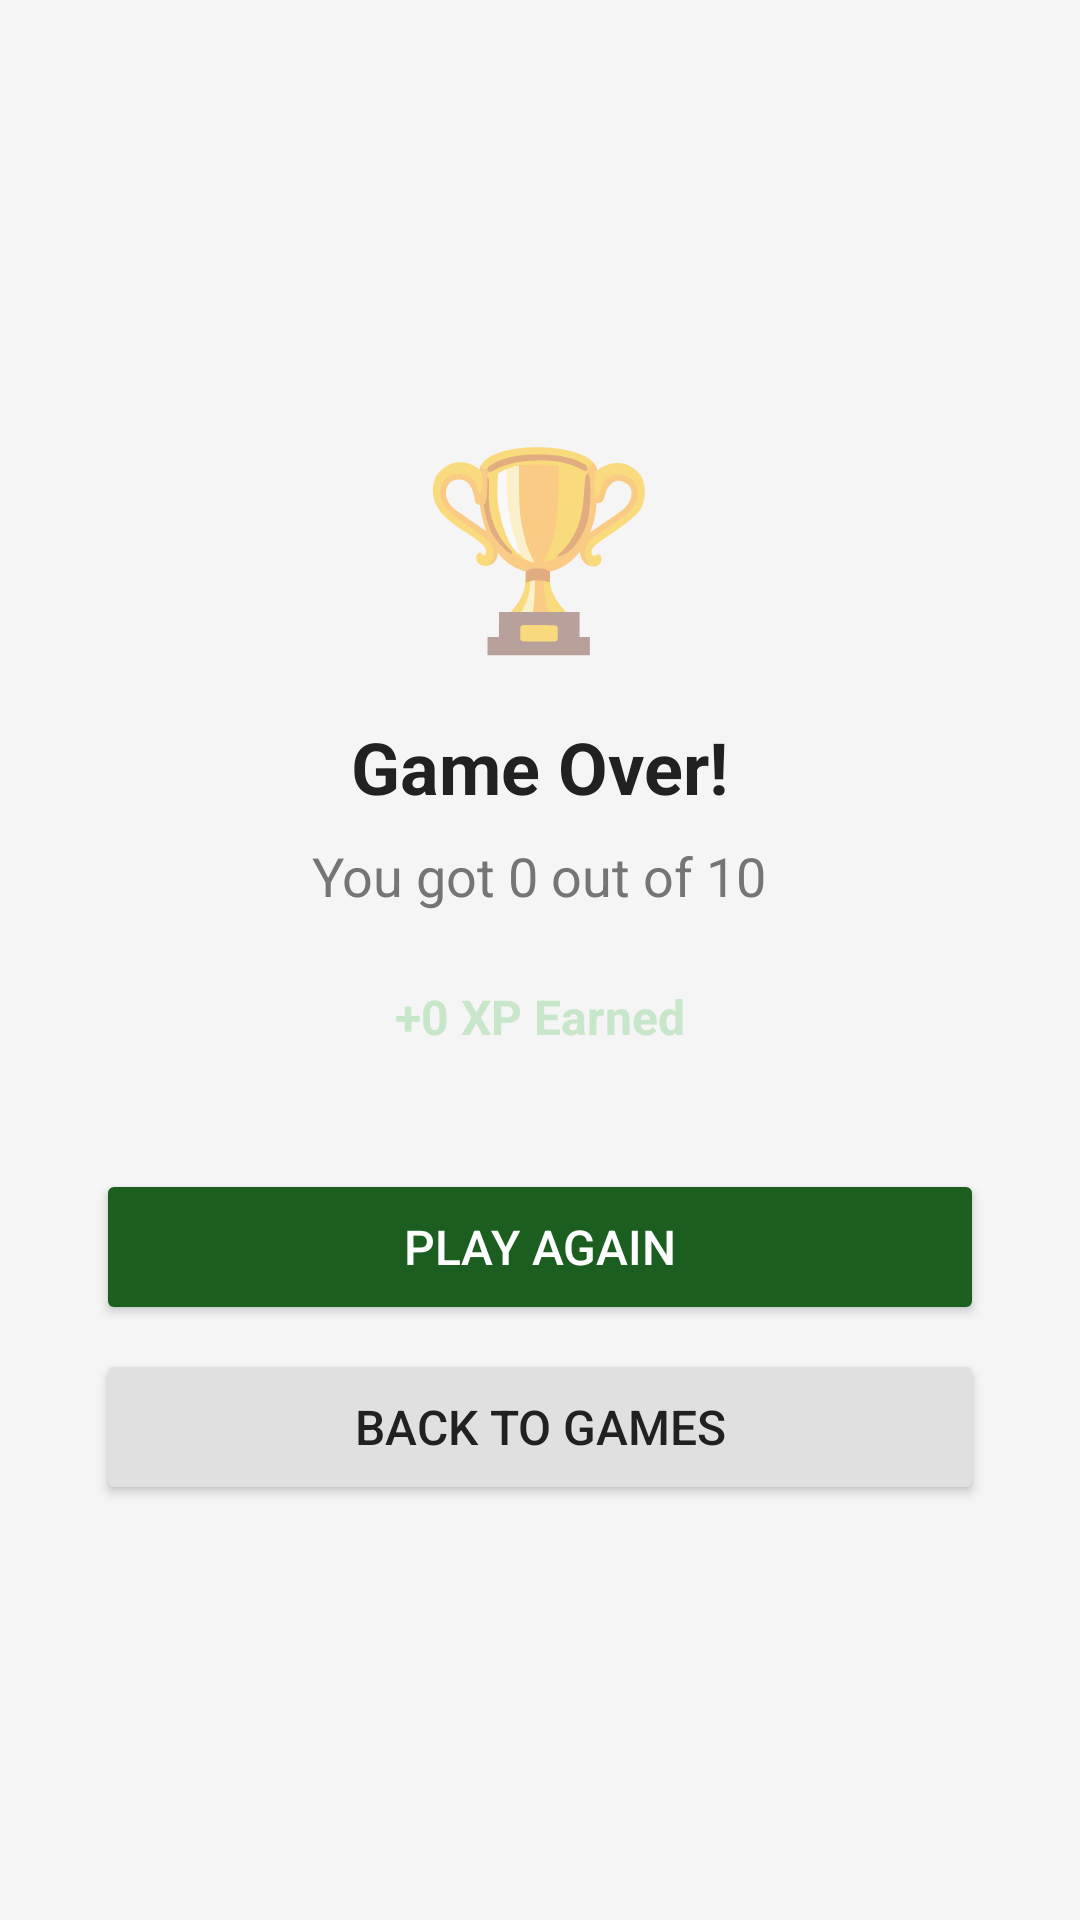

Layout XML and referenced resources for this Android screen:
<!-- AndroidManifest.xml: application theme Theme.AceShiksha -->
<!-- res/layout/activity_game_result.xml -->
<?xml version="1.0" encoding="utf-8"?>
<LinearLayout xmlns:android="http://schemas.android.com/apk/res/android"
    android:layout_width="match_parent"
    android:layout_height="match_parent"
    android:orientation="vertical"
    android:gravity="center"
    android:background="#F5F5F5"
    android:padding="32dp">

    <TextView
        android:id="@+id/tvResultEmoji"
        android:layout_width="wrap_content"
        android:layout_height="wrap_content"
        android:textSize="64sp"
        android:text="🏆" />

    <TextView
        android:id="@+id/tvResultTitle"
        android:layout_width="wrap_content"
        android:layout_height="wrap_content"
        android:layout_marginTop="16dp"
        android:textSize="24sp"
        android:textStyle="bold"
        android:textColor="@color/text_primary"
        android:text="Game Over!" />

    <TextView
        android:id="@+id/tvResultScore"
        android:layout_width="wrap_content"
        android:layout_height="wrap_content"
        android:layout_marginTop="8dp"
        android:textSize="18sp"
        android:textColor="@color/text_secondary"
        android:text="You got 0 out of 10" />

    <TextView
        android:id="@+id/tvResultXp"
        android:layout_width="wrap_content"
        android:layout_height="wrap_content"
        android:layout_marginTop="16dp"
        android:background="@drawable/bg_class_badge"
        android:paddingHorizontal="20dp"
        android:paddingVertical="8dp"
        android:textSize="16sp"
        android:textColor="#C8E6C9"
        android:textStyle="bold"
        android:text="+0 XP Earned" />

    <Button
        android:id="@+id/btnPlayAgain"
        android:layout_width="match_parent"
        android:layout_height="52dp"
        android:layout_marginTop="32dp"
        android:backgroundTint="@color/green_dark"
        android:textColor="@color/white"
        android:textSize="16sp"
        android:text="Play Again" />

    <Button
        android:id="@+id/btnBackToGames"
        android:layout_width="match_parent"
        android:layout_height="52dp"
        android:layout_marginTop="8dp"
        android:backgroundTint="#E0E0E0"
        android:textColor="@color/text_primary"
        android:textSize="16sp"
        android:text="Back to Games" />

</LinearLayout>
<!-- resources referenced by this layout -->
<resources>
  <color name="green_dark">#1B5E20</color>
  <color name="text_primary">#212121</color>
  <color name="text_secondary">#757575</color>
  <color name="white">#FFFFFF</color>
  <style name="Theme.AceShiksha" parent="Theme.MaterialComponents.Light.NoActionBar">
          <item name="colorPrimary">@color/green_primary</item>
          <item name="colorPrimaryVariant">@color/green_dark</item>
          <item name="colorOnPrimary">@color/white</item>
          <item name="colorSecondary">@color/green_light</item>
          <item name="android:windowBackground">@color/background</item>
          <item name="android:statusBarColor">@color/green_dark</item>
      </style>
  <color name="green_primary">#2E7D32</color>
  <color name="green_light">#4CAF50</color>
  <color name="background">#F5F5F5</color>
</resources>
